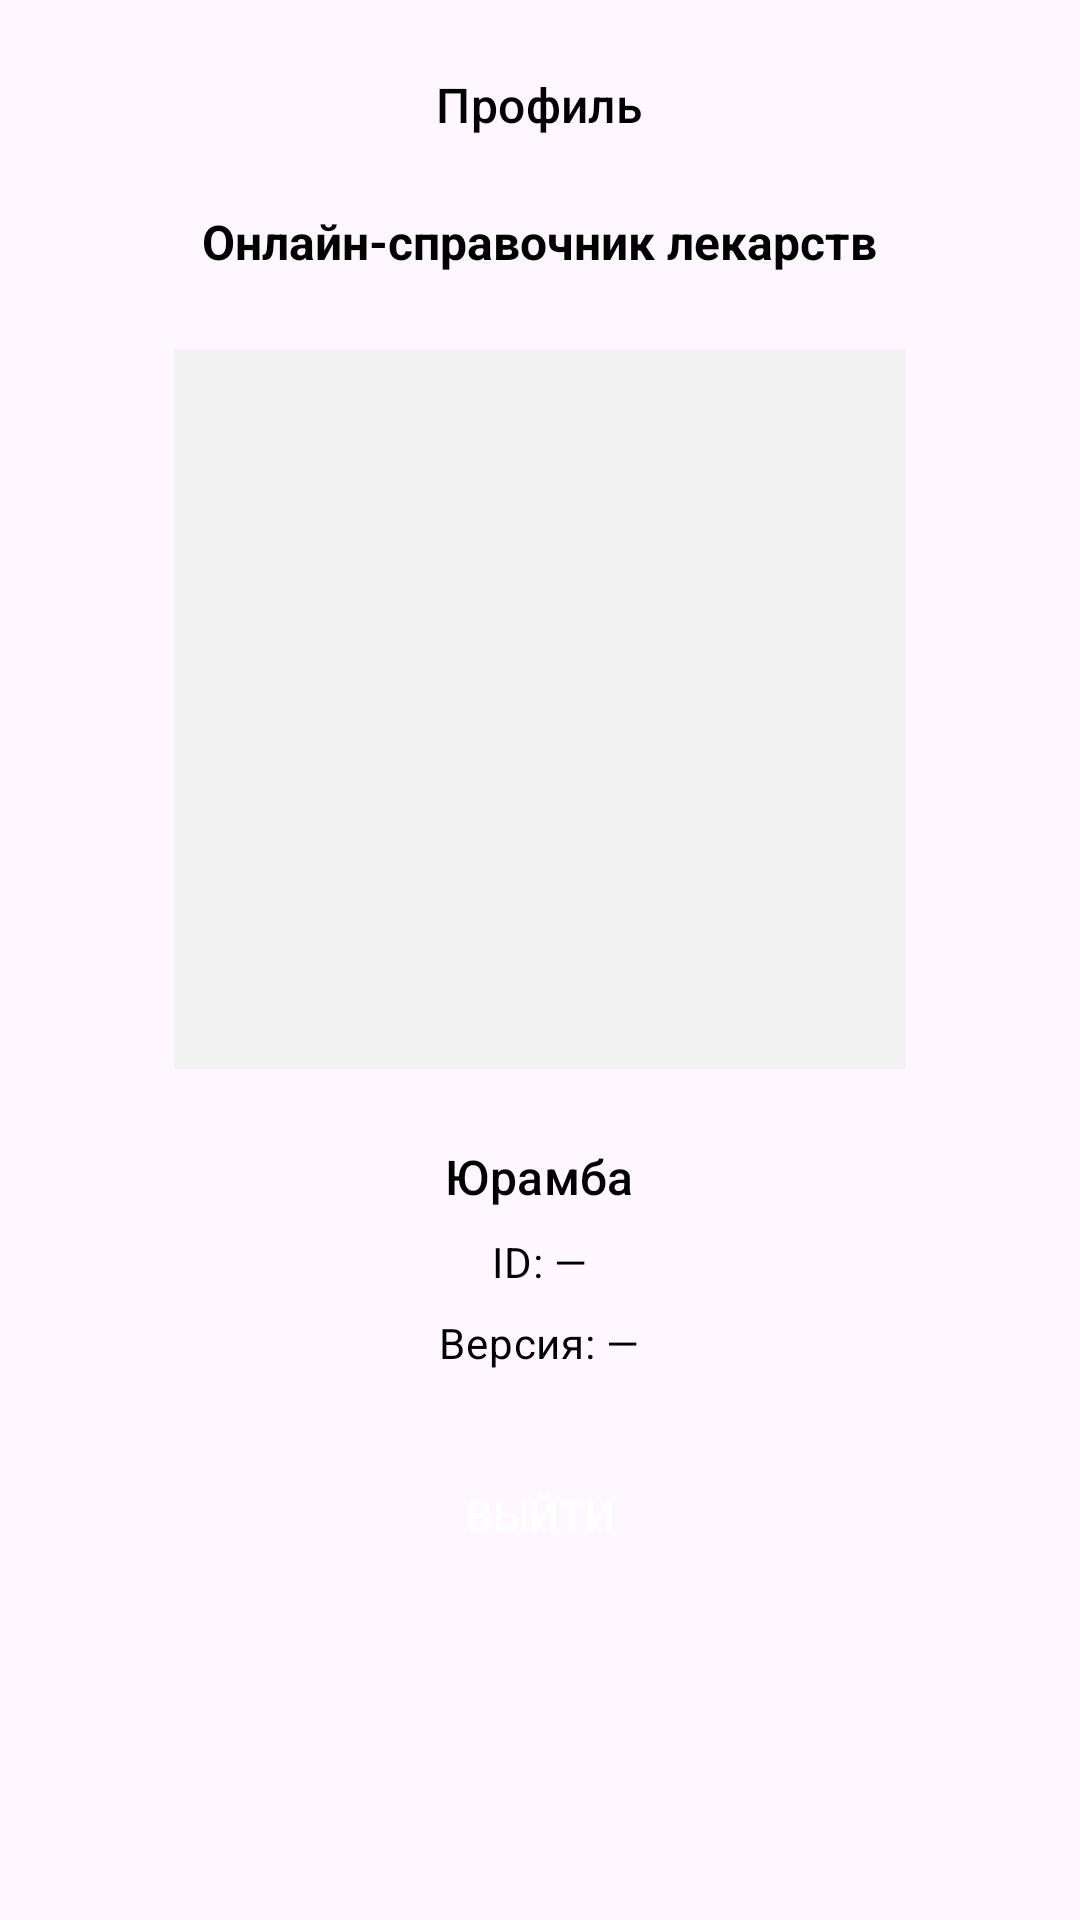

Write the Android layout XML for this screen, with the resource values it uses.
<!-- AndroidManifest.xml: application theme Theme.Mobile -->
<!-- res/layout/view_profile_info.xml -->
<?xml version="1.0" encoding="utf-8"?>
<ScrollView xmlns:android="http://schemas.android.com/apk/res/android"
    xmlns:app="http://schemas.android.com/apk/res-auto"
    android:layout_width="match_parent"
    android:layout_height="match_parent"
    android:fillViewport="true">

    <LinearLayout
        android:layout_width="match_parent"
        android:layout_height="wrap_content"
        android:orientation="vertical"
        android:paddingHorizontal="24dp"
        android:paddingTop="24dp">

        
        <TextView
            android:layout_width="wrap_content"
            android:layout_height="wrap_content"
            android:layout_gravity="center_horizontal"
            android:text="@string/profile_title"
            android:textAppearance="?attr/textAppearanceTitleMedium"
            android:textColor="@color/black" />

        
        <TextView
            android:layout_width="wrap_content"
            android:layout_height="wrap_content"
            android:layout_gravity="center_horizontal"
            android:layout_marginTop="24dp"
            android:text="@string/profile_app_title"
            android:textAppearance="?attr/textAppearanceHeadlineMedium"
            android:textColor="@color/black"
            android:textSize="16sp"
            android:textStyle="bold" />

        
        <FrameLayout
            android:layout_width="244dp"
            android:layout_height="242dp"
            android:layout_gravity="center_horizontal"
            android:layout_marginTop="24dp">

            <FrameLayout
                android:layout_width="244dp"
                android:layout_height="240dp"
                android:layout_gravity="center"
                android:background="@color/profile_avatar_bg" />
        </FrameLayout>

        
        <TextView
            android:id="@+id/text_user_name"
            android:layout_width="wrap_content"
            android:layout_height="wrap_content"
            android:layout_gravity="center_horizontal"
            android:layout_marginTop="24dp"
            android:text="@string/profile_user_name_example"
            android:textAppearance="?attr/textAppearanceTitleMedium"
            android:textColor="@color/black" />

        
        <TextView
            android:id="@+id/text_user_id"
            android:layout_width="wrap_content"
            android:layout_height="wrap_content"
            android:layout_gravity="center_horizontal"
            android:layout_marginTop="8dp"
            android:text="@string/profile_user_id_placeholder"
            android:textAppearance="?attr/textAppearanceBodyMedium"
            android:textColor="@color/black" />

        
        <TextView
            android:id="@+id/text_app_version"
            android:layout_width="wrap_content"
            android:layout_height="wrap_content"
            android:layout_gravity="center_horizontal"
            android:layout_marginTop="8dp"
            android:text="@string/profile_app_version_placeholder"
            android:textAppearance="?attr/textAppearanceBodyMedium"
            android:textColor="@color/black" />

        
        <Button
            android:id="@+id/button_logout"
            android:layout_width="match_parent"
            android:layout_height="48dp"
            android:layout_marginTop="24dp"
            android:background="@drawable/bg_button_black"
            app:backgroundTint="@null"
            android:text="@string/profile_logout_button"
            android:textColor="@color/white" />

    </LinearLayout>
</ScrollView>
<!-- resources referenced by this layout -->
<resources>
  <color name="black">#FF000000</color>
  <color name="profile_avatar_bg">#FFF2F2F2</color>
  <color name="white">#FFFFFFFF</color>
  <string name="profile_app_title">Онлайн-справочник лекарств</string>
  <string name="profile_app_version_placeholder">Версия: —</string>
  <string name="profile_logout_button">Выйти</string>
  <string name="profile_title">Профиль</string>
  <string name="profile_user_id_placeholder">ID: —</string>
  <string name="profile_user_name_example">Юрамба</string>
  <style name="Theme.Mobile" parent="Base.Theme.Mobile" />
  <style name="Base.Theme.Mobile" parent="Theme.Material3.DayNight.NoActionBar">
          
          
      </style>
</resources>
